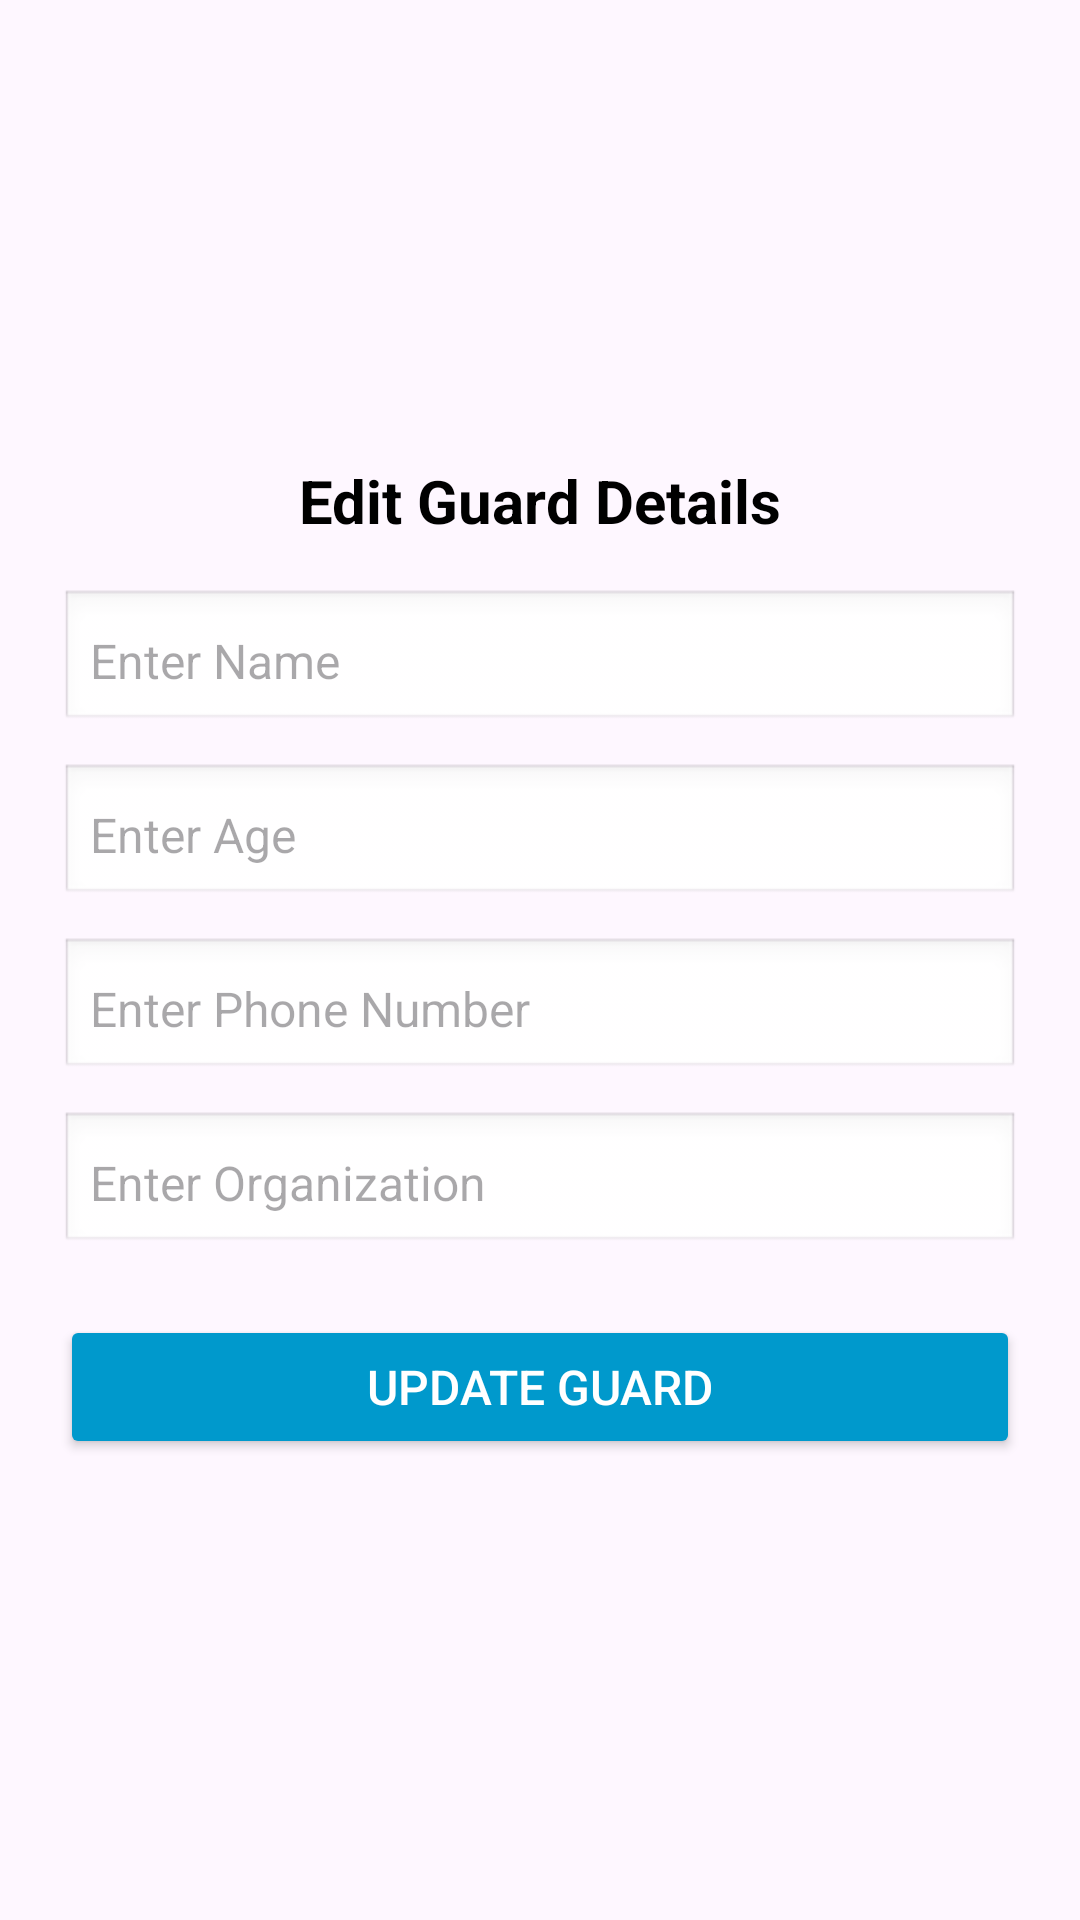

The Android layout XML behind this screen, and the referenced resources:
<!-- AndroidManifest.xml: application theme Theme.TrackMyGuard -->
<!-- res/layout/activity_edit_guard.xml -->
<?xml version="1.0" encoding="utf-8"?>
<LinearLayout
    xmlns:android="http://schemas.android.com/apk/res/android"
    android:layout_width="match_parent"
    android:layout_height="match_parent"
    android:padding="20dp"
    android:orientation="vertical"
    android:id="@+id/main"
    android:gravity="center">

    <TextView
        android:layout_width="wrap_content"
        android:layout_height="wrap_content"
        android:text="Edit Guard Details"
        android:textSize="20sp"
        android:textStyle="bold"
        android:textColor="@android:color/black"
        android:layout_marginBottom="16dp"/>

    <EditText
        android:id="@+id/etName"
        android:layout_width="match_parent"
        android:layout_height="wrap_content"
        android:hint="Enter Name"
        android:textSize="16sp"
        android:padding="10dp"
        android:background="@android:drawable/edit_text"
        android:layout_marginBottom="10dp"/>

    <EditText
        android:id="@+id/etAge"
        android:layout_width="match_parent"
        android:layout_height="wrap_content"
        android:hint="Enter Age"
        android:textSize="16sp"
        android:inputType="number"
        android:padding="10dp"
        android:background="@android:drawable/edit_text"
        android:layout_marginBottom="10dp"/>

    <EditText
        android:id="@+id/etPhone"
        android:layout_width="match_parent"
        android:layout_height="wrap_content"
        android:hint="Enter Phone Number"
        android:textSize="16sp"
        android:inputType="phone"
        android:padding="10dp"
        android:background="@android:drawable/edit_text"
        android:layout_marginBottom="10dp"/>

    <EditText
        android:id="@+id/etOrganization"
        android:layout_width="match_parent"
        android:layout_height="wrap_content"
        android:hint="Enter Organization"
        android:textSize="16sp"
        android:padding="10dp"
        android:background="@android:drawable/edit_text"
        android:layout_marginBottom="20dp"/>

    <Button
        android:id="@+id/btnUpdate"
        android:layout_width="match_parent"
        android:layout_height="wrap_content"
        android:text="Update Guard"
        android:textSize="16sp"
        android:padding="12dp"
        android:backgroundTint="@android:color/holo_blue_dark"
        android:textColor="@android:color/white"/>
</LinearLayout>
<!-- resources referenced by this layout -->
<resources>
  <style name="Theme.TrackMyGuard" parent="Base.Theme.TrackMyGuard" />
  <style name="Base.Theme.TrackMyGuard" parent="Theme.Material3.DayNight.NoActionBar">
          
          
          <item name="colorPrimary">@color/orange</item>
      </style>
  <color name="orange">#FF5722</color>
</resources>
